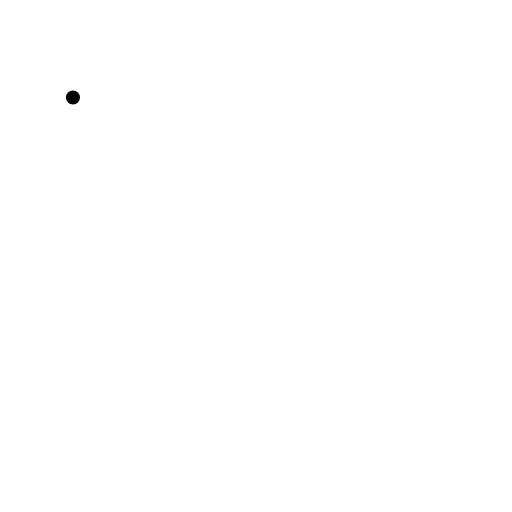
t = 0.00 s
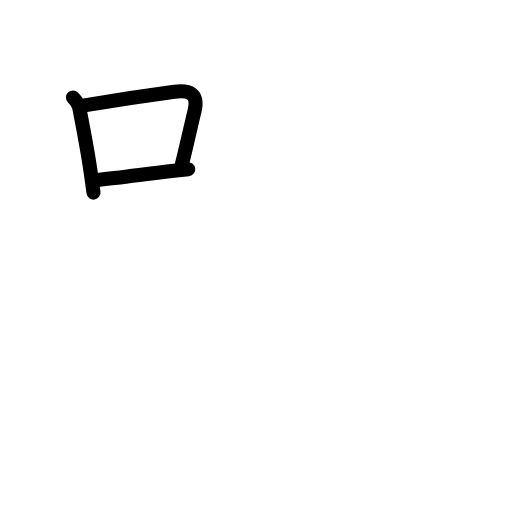
t = 2.60 s
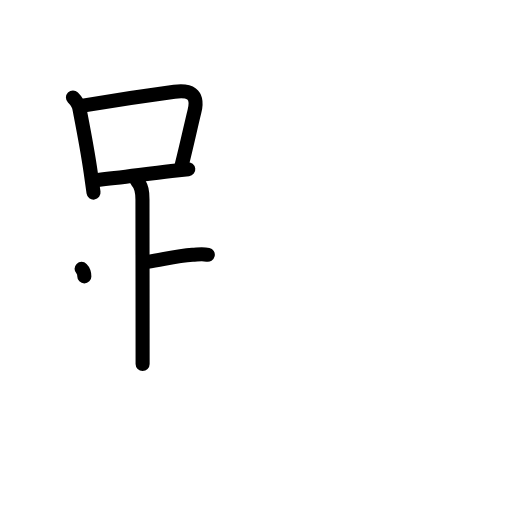
t = 5.20 s
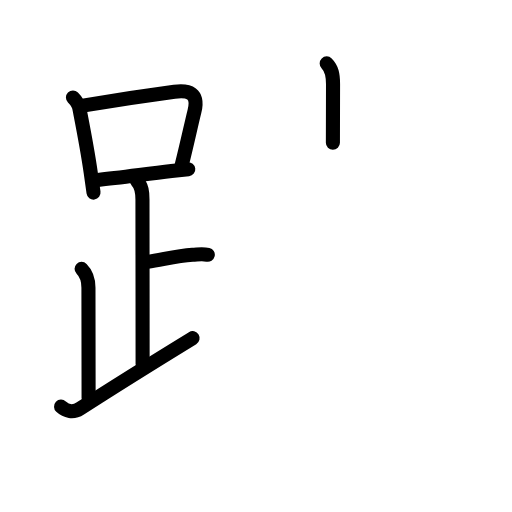
t = 7.80 s
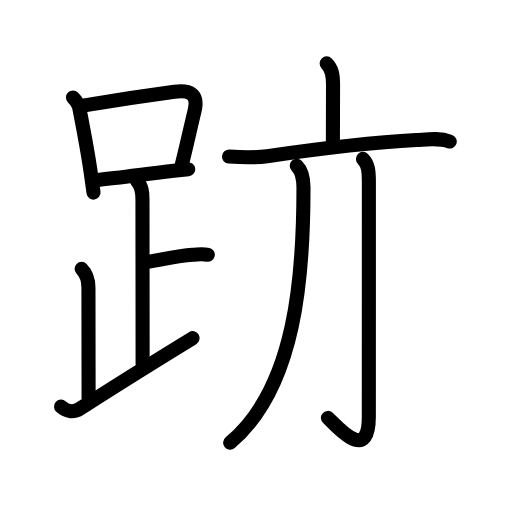
t = 10.40 s
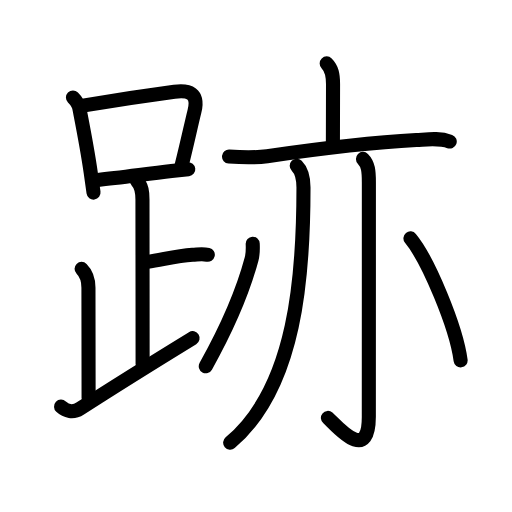
t = 13.00 s

The animated SVG that drew these frames (rendered in a browser with its animation timeline set to each time). Animation: 41 SMIL elements (animate=41); one cycle of 13.00 s.

<?xml version="1.0" encoding="UTF-8"?>
<!--
AniKanjiVG is licensed by CC-BY-SA Paul C. Sommerhoff (https://bitbucket.org/sommerhoff/anikanjivg).
AniKanjiVG uses KanjiVG which is licensed by CC-BY-SA Ulrich Apel (http://kanjivg.tagaini.net).
See also http://creativecommons.org/licenses/by-sa/3.0/
-->
<svg xmlns:kvg='http://kanjivg.tagaini.net' xmlns='http://www.w3.org/2000/svg' width='109' height='109' viewBox='0 0 109 109' style='fill:none;stroke:#000000;stroke-width:3;stroke-linecap:round;stroke-linejoin:round;' id="kvg:kanji_08de1"><g id="kvg:08de1" kvg:element="跡"><g id="kvg:08de1-g1" kvg:element="足" kvg:position="left" kvg:radical="general"><g id="kvg:08de1-g2" kvg:element="口"><path id="kvg:08de1-s1" kvg:type="㇑" d="M15.53,20.74c0.74,0.74,1.27,1.48,1.4,2.5c0.95,4.89,1.68,8.55,2.38,13.48c0.21,1.49,0.41,2.94,0.6,4.28"><animate attributeName="d" begin="0.0s" dur="0.3333333333333333s" from="M15.53,20.74C15.53,20.74,15.53,20.74,15.53,20.74" to="M15.53,20.74c0.74,0.74,1.27,1.48,1.4,2.5" />
<animate attributeName="d" begin="0.3333333333333333s" dur="0.3333333333333333s" from="M15.53,20.74c0.74,0.74,1.27,1.48,1.4,2.5c0,0,0,0,0,0,0" to="M15.53,20.74c0.74,0.74,1.27,1.48,1.4,2.5c0.95,4.89,1.68,8.55,2.38,13.48" />
<animate attributeName="d" begin="0.6666666666666666s" dur="0.3333333333333333s" from="M15.53,20.74c0.74,0.74,1.27,1.48,1.4,2.5c0.95,4.89,1.68,8.55,2.38,13.48c0,0,0,0,0,0,0" to="M15.53,20.74c0.74,0.74,1.27,1.48,1.4,2.5c0.95,4.89,1.68,8.55,2.38,13.48c0.21,1.49,0.41,2.94,0.6,4.28" />
</path>
<path id="kvg:08de1-s2" kvg:type="㇕b" d="M17.97,22.44c6.58-1.12,14.07-2.23,19.16-2.91c3.12-0.42,5.21,0.34,4.28,4.13c-0.91,3.69-1.46,6.48-2.75,11.58"><animate attributeName="d" begin="1.0s" dur="0.3333333333333333s" from="M17.97,22.44C17.97,22.44,17.97,22.44,17.97,22.44" to="M17.97,22.44c6.58-1.12,14.07-2.23,19.16-2.91" />
<animate attributeName="d" begin="1.3333333333333333s" dur="0.3333333333333333s" from="M17.97,22.44c6.58-1.12,14.07-2.23,19.16-2.91c0,0,0,0,0,0,0" to="M17.97,22.44c6.58-1.12,14.07-2.23,19.16-2.91c3.12-0.42,5.21,0.34,4.28,4.13" />
<animate attributeName="d" begin="1.6666666666666665s" dur="0.3333333333333333s" from="M17.97,22.44c6.58-1.12,14.07-2.23,19.16-2.91c3.12-0.42,5.21,0.34,4.28,4.13c0,0,0,0,0,0,0" to="M17.97,22.44c6.58-1.12,14.07-2.23,19.16-2.91c3.12-0.42,5.21,0.34,4.28,4.13c-0.91,3.69-1.46,6.48-2.75,11.58" />
<animate attributeName="d" begin="0s" dur="1.0s" from="M-100,-100" to="M-100,-100" />
</path>
<path id="kvg:08de1-s3" kvg:type="㇐b" d="M20.84,38.32c4.52-0.45,9.63-1.18,15.68-1.89c1.17-0.14,2.36-0.27,3.56-0.41"><animate attributeName="d" begin="2.0s" dur="0.5s" from="M20.84,38.32C20.84,38.32,20.84,38.32,20.84,38.32" to="M20.84,38.32c4.52-0.45,9.63-1.18,15.68-1.89" />
<animate attributeName="d" begin="2.5s" dur="0.5s" from="M20.84,38.32c4.52-0.45,9.63-1.18,15.68-1.89c0,0,0,0,0,0,0" to="M20.84,38.32c4.52-0.45,9.63-1.18,15.68-1.89c1.17-0.14,2.36-0.27,3.56-0.41" />
<animate attributeName="d" begin="0s" dur="2.0s" from="M-100,-100" to="M-100,-100" />
</path>
</g>
<path id="kvg:08de1-s4" kvg:type="㇑a" d="M29.12,38.49c1.13,1.13,1.21,2.51,1.21,4c0,1.02,0.03,25.88,0.03,35"><animate attributeName="d" begin="3.0s" dur="0.5s" from="M29.12,38.49C29.12,38.49,29.12,38.49,29.12,38.49" to="M29.12,38.49c1.13,1.13,1.21,2.51,1.21,4" />
<animate attributeName="d" begin="3.5s" dur="0.5s" from="M29.12,38.49c1.13,1.13,1.21,2.51,1.21,4c0,0,0,0,0,0,0" to="M29.12,38.49c1.13,1.13,1.21,2.51,1.21,4c0,1.02,0.03,25.88,0.03,35" />
<animate attributeName="d" begin="0s" dur="3.0s" from="M-100,-100" to="M-100,-100" />
</path>
<path id="kvg:08de1-s5" kvg:type="㇐b" d="M31.38,55.74c3.37-0.49,6.12-1.24,9.6-1.5c1.74-0.13,2.18-0.25,3.26,0"><animate attributeName="d" begin="4.0s" dur="0.5s" from="M31.38,55.74C31.38,55.74,31.38,55.74,31.38,55.74" to="M31.38,55.74c3.37-0.49,6.12-1.24,9.6-1.5" />
<animate attributeName="d" begin="4.5s" dur="0.5s" from="M31.38,55.74c3.37-0.49,6.12-1.24,9.6-1.5c0,0,0,0,0,0,0" to="M31.38,55.74c3.37-0.49,6.12-1.24,9.6-1.5c1.74-0.13,2.18-0.25,3.26,0" />
<animate attributeName="d" begin="0s" dur="4.0s" from="M-100,-100" to="M-100,-100" />
</path>
<path id="kvg:08de1-s6" kvg:type="㇒" d="M17.37,57.24c1.01,1.01,1.46,2.63,1.46,4c0,5.26,0.03,13.76,0.03,23.5"><animate attributeName="d" begin="5.0s" dur="0.5s" from="M17.37,57.24C17.37,57.24,17.37,57.24,17.37,57.24" to="M17.37,57.24c1.01,1.01,1.46,2.63,1.46,4" />
<animate attributeName="d" begin="5.5s" dur="0.5s" from="M17.37,57.24c1.01,1.01,1.46,2.63,1.46,4c0,0,0,0,0,0,0" to="M17.37,57.24c1.01,1.01,1.46,2.63,1.46,4c0,5.26,0.03,13.76,0.03,23.5" />
<animate attributeName="d" begin="0s" dur="5.0s" from="M-100,-100" to="M-100,-100" />
</path>
<path id="kvg:08de1-s7" kvg:type="㇀/㇏" d="M13,86.57c1,0.93,2.55,1.38,4.07,0.4C25.75,81.38,31,78.12,41,71.99"><animate attributeName="d" begin="6.0s" dur="0.5s" from="M13,86.57C13,86.57,13,86.57,13,86.57" to="M13,86.57c1,0.93,2.55,1.38,4.07,0.4" />
<animate attributeName="d" begin="6.5s" dur="0.5s" from="M13,86.57c1,0.93,2.55,1.38,4.07,0.4c0,0,0,0,0,0,0" to="M13,86.57c1,0.93,2.55,1.38,4.07,0.4C25.75,81.38,31,78.12,41,71.99" />
<animate attributeName="d" begin="0s" dur="6.0s" from="M-100,-100" to="M-100,-100" />
</path>
</g>
<g id="kvg:08de1-g3" kvg:element="亦" kvg:position="right"><g id="kvg:08de1-g4" kvg:element="亠" kvg:position="top"><path id="kvg:08de1-s8" kvg:type="㇑a" d="M69.55,13.5c1.1,1.1,1.35,2.38,1.35,4.39c0,3.89-0.03,8.05-0.03,12.49"><animate attributeName="d" begin="7.0s" dur="0.5s" from="M69.55,13.5C69.55,13.5,69.55,13.5,69.55,13.5" to="M69.55,13.5c1.1,1.1,1.35,2.38,1.35,4.39" />
<animate attributeName="d" begin="7.5s" dur="0.5s" from="M69.55,13.5c1.1,1.1,1.35,2.38,1.35,4.39c0,0,0,0,0,0,0" to="M69.55,13.5c1.1,1.1,1.35,2.38,1.35,4.39c0,3.89-0.03,8.05-0.03,12.49" />
<animate attributeName="d" begin="0s" dur="7.0s" from="M-100,-100" to="M-100,-100" />
</path>
<path id="kvg:08de1-s9" kvg:type="㇐" d="M48.75,33.33c2.85,0.2,5.29,0.32,8.12-0.08c9-1.3,23.02-2.97,31.75-3.44c2.31-0.12,4.9-0.51,7.12,0.32"><animate attributeName="d" begin="8.0s" dur="0.3333333333333333s" from="M48.75,33.33C48.75,33.33,48.75,33.33,48.75,33.33" to="M48.75,33.33c2.85,0.2,5.29,0.32,8.12-0.08" />
<animate attributeName="d" begin="8.333333333333334s" dur="0.3333333333333333s" from="M48.75,33.33c2.85,0.2,5.29,0.32,8.12-0.08c0,0,0,0,0,0,0" to="M48.75,33.33c2.85,0.2,5.29,0.32,8.12-0.08c9-1.3,23.02-2.97,31.75-3.44" />
<animate attributeName="d" begin="8.666666666666666s" dur="0.3333333333333333s" from="M48.75,33.33c2.85,0.2,5.29,0.32,8.12-0.08c9-1.3,23.02-2.97,31.75-3.44c0,0,0,0,0,0,0" to="M48.75,33.33c2.85,0.2,5.29,0.32,8.12-0.08c9-1.3,23.02-2.97,31.75-3.44c2.31-0.12,4.9-0.51,7.12,0.32" />
<animate attributeName="d" begin="0s" dur="8.0s" from="M-100,-100" to="M-100,-100" />
</path>
</g>
<g id="kvg:08de1-g5" kvg:position="bottom"><g id="kvg:08de1-g6" kvg:element="丿"><path id="kvg:08de1-s10" kvg:type="㇒" d="M63.17,35.28c1.15,1.15,1.44,2.63,1.44,4.64c0,18.38-1.49,42.46-15.61,54.33"><animate attributeName="d" begin="9.0s" dur="0.5s" from="M63.17,35.28C63.17,35.28,63.17,35.28,63.17,35.28" to="M63.17,35.28c1.15,1.15,1.44,2.63,1.44,4.64" />
<animate attributeName="d" begin="9.5s" dur="0.5s" from="M63.17,35.28c1.15,1.15,1.44,2.63,1.44,4.64c0,0,0,0,0,0,0" to="M63.17,35.28c1.15,1.15,1.44,2.63,1.44,4.64c0,18.38-1.49,42.46-15.61,54.33" />
<animate attributeName="d" begin="0s" dur="9.0s" from="M-100,-100" to="M-100,-100" />
</path>
</g>
<g id="kvg:08de1-g7" kvg:element="亅"><path id="kvg:08de1-s11" kvg:type="㇚" d="M77.27,33.83c1.14,1.14,1.26,2.67,1.26,5.02c0,17.65-0.01,44.91-0.01,49.87c0,10.39-7.21,1.5-8.71,0.25"><animate attributeName="d" begin="10.0s" dur="0.3333333333333333s" from="M77.27,33.83C77.27,33.83,77.27,33.83,77.27,33.83" to="M77.27,33.83c1.14,1.14,1.26,2.67,1.26,5.02" />
<animate attributeName="d" begin="10.333333333333334s" dur="0.3333333333333333s" from="M77.27,33.83c1.14,1.14,1.26,2.67,1.26,5.02c0,0,0,0,0,0,0" to="M77.27,33.83c1.14,1.14,1.26,2.67,1.26,5.02c0,17.65-0.01,44.91-0.01,49.87" />
<animate attributeName="d" begin="10.666666666666666s" dur="0.3333333333333333s" from="M77.27,33.83c1.14,1.14,1.26,2.67,1.26,5.02c0,17.65-0.01,44.91-0.01,49.87c0,0,0,0,0,0,0" to="M77.27,33.83c1.14,1.14,1.26,2.67,1.26,5.02c0,17.65-0.01,44.91-0.01,49.87c0,10.39-7.21,1.5-8.71,0.25" />
<animate attributeName="d" begin="0s" dur="10.0s" from="M-100,-100" to="M-100,-100" />
</path>
</g>
<path id="kvg:08de1-s12" kvg:type="㇒" d="M53.8,51.89c0.05,1.12,0.06,2.13-0.23,3.22c-1.72,6.45-5.4,15.05-9.76,22.86"><animate attributeName="d" begin="11.0s" dur="0.5s" from="M53.8,51.89C53.8,51.89,53.8,51.89,53.8,51.89" to="M53.8,51.89c0.05,1.12,0.06,2.13-0.23,3.22" />
<animate attributeName="d" begin="11.5s" dur="0.5s" from="M53.8,51.89c0.05,1.12,0.06,2.13-0.23,3.22c0,0,0,0,0,0,0" to="M53.8,51.89c0.05,1.12,0.06,2.13-0.23,3.22c-1.72,6.45-5.4,15.05-9.76,22.86" />
<animate attributeName="d" begin="0s" dur="11.0s" from="M-100,-100" to="M-100,-100" />
</path>
<path id="kvg:08de1-s13" kvg:type="㇔" d="M87.38,50.75c3.77,4.58,9.74,18.84,10.68,25.97"><animate attributeName="d" begin="12.0s" dur="1.0s" from="M87.38,50.75C87.38,50.75,87.38,50.75,87.38,50.75" to="M87.38,50.75c3.77,4.58,9.74,18.84,10.68,25.97" />
<animate attributeName="d" begin="0s" dur="12.0s" from="M-100,-100" to="M-100,-100" />
</path>
</g>
</g>
</g>
</svg>
